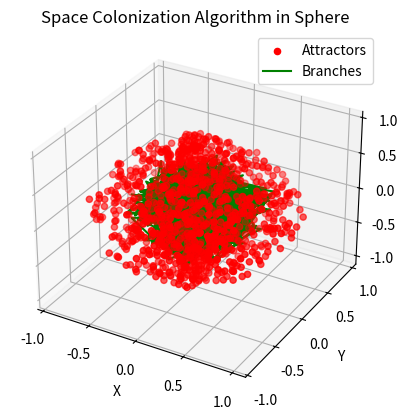

The matplotlib source for this figure:
import numpy as np
import matplotlib.pyplot as plt
from mpl_toolkits.mplot3d import Axes3D

# Function to generate random attractors inside a sphere
def generate_attractors(num_attractors, radius=1):
    attractors = []
    rng = np.random.RandomState(123)
    for _ in range(num_attractors):
        theta = rng.uniform(-1, 1)
        phi = rng.uniform(0, 2 * np.pi)
        r = rng.uniform(0, 1)
        x = r**(1/3) * (1 - theta**2) * np.cos(phi)
        y = r**(1/3) * (1 - theta**2) * np.sin(phi)
        z = r**(1/3) * theta
        attractors.append((x, y, z))
    return np.array(attractors)

# Function to grow branches towards the attractors
def grow_branches(attractors, initial_branches, iterations, attraction_distance, kill_distance):
    branches = initial_branches.copy()
    for _ in range(iterations):
        new_branches = []
        for branch in branches:
            closest_attractor = None
            min_distance = attraction_distance
            for attractor in attractors:
                distance = np.linalg.norm(np.array(attractor) - np.array(branch))
                if distance < min_distance:
                    closest_attractor = attractor
                    min_distance = distance
            if closest_attractor is not None:
                direction = np.array(closest_attractor) - np.array(branch)
                direction /= np.linalg.norm(direction)
                new_branch = np.array(branch) + direction * 0.1  # Branch growth amount
                new_branches.append(new_branch.tolist())
                if min_distance < kill_distance:
                    attractors = np.delete(attractors, np.where(np.all(attractors == closest_attractor, axis=1)), axis=0)
        branches.extend(new_branches)
    return np.array(branches)

# Parameters
num_attractors = 1000
initial_branches = [[0, 0, 0]]  # Initial branch position
iterations = 100
attraction_distance = 0.5
kill_distance = 0.5

# Generate attractors and grow branches
attractors = generate_attractors(num_attractors)
branches = grow_branches(attractors, initial_branches, iterations, attraction_distance, kill_distance)

# Plotting
fig = plt.figure()
ax = fig.add_subplot(111, projection='3d')
ax.scatter(attractors[:, 0], attractors[:, 1], attractors[:, 2], color='red', label='Attractors')
ax.plot(branches[:, 0], branches[:, 1], branches[:, 2], color='green', label='Branches')

ax.set_xlabel('X')
ax.set_ylabel('Y')
ax.set_zlabel('Z')
ax.set_title('Space Colonization Algorithm in Sphere')
ax.legend()
plt.show()
